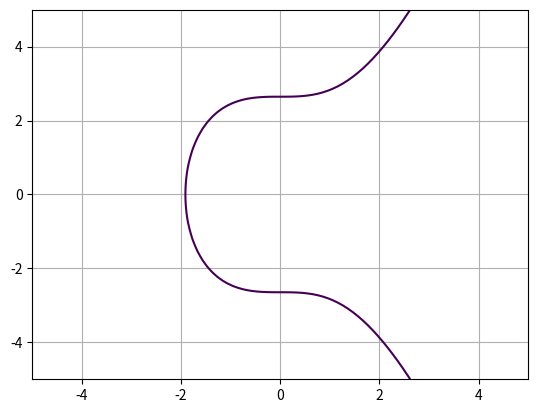

Write Python code to recreate this figure.
#
# Python script for plotting an elliptic curve
#
import numpy as np
import matplotlib.pyplot as plt

a = 0
b = 7
    
y, x = np.ogrid[-5:5:100j, -5:5:100j]
plt.contour(x.ravel(), y.ravel(), pow(y, 2) - pow(x, 3) - x * a - b, [0])
plt.grid()
plt.show()
